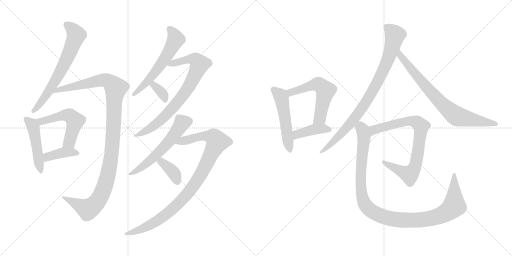
t = 0.00 s
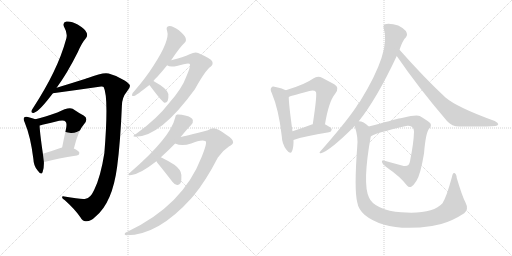
t = 2.82 s
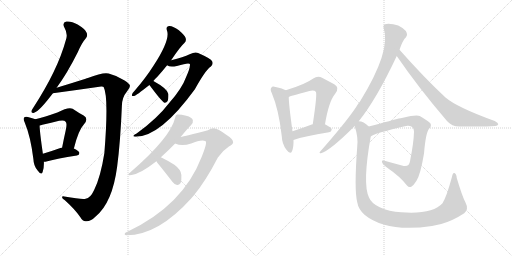
t = 5.65 s
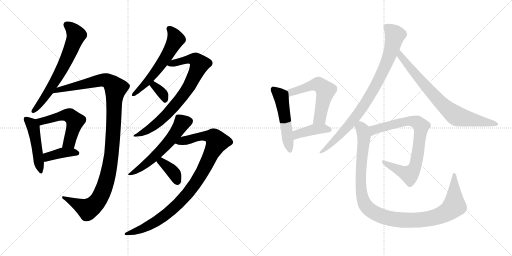
t = 8.47 s
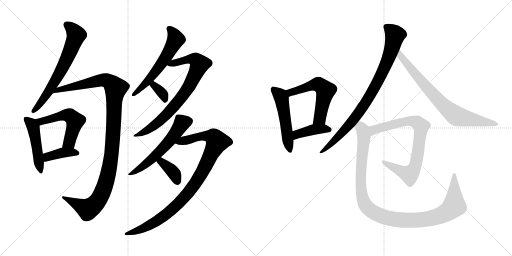
t = 11.30 s
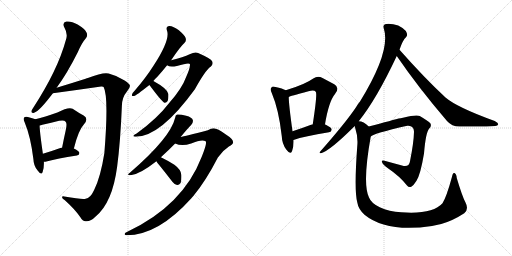
t = 14.12 s

The animated SVG that drew these frames (rendered in a browser with its animation timeline set to each time). Animation: 18 CSS @keyframes rules; one cycle of 14.12 s.

<svg version="1.1" viewBox="0 0 2048 1024" xmlns="http://www.w3.org/2000/svg">
  <g stroke="lightgray" stroke-dasharray="1,1" stroke-width="1" transform="scale(4, 4)">
    <line x1="0" y1="0" x2="256" y2="256"></line>
    <line x1="256" y1="0" x2="0" y2="256"></line>
    <line x1="128" y1="0" x2="128" y2="256"></line>
    <line x1="0" y1="128" x2="256" y2="128"></line>
    <line x1="256" y1="0" x2="512" y2="256"></line>
    <line x1="512" y1="0" x2="256" y2="256"></line>
    <line x1="384" y1="0" x2="384" y2="256"></line>
    <line x1="256" y1="128" x2="512" y2="128"></line>
  </g>
<g transform="scale(1, -1) translate(0, -850)">
   <style type="text/css">
    @keyframes keyframes0 {
      from {
       stroke: black;
       stroke-dashoffset: 662;
       stroke-width: 128;
       }
       68% {
       animation-timing-function: step-end;
       stroke: black;
       stroke-dashoffset: 0;
       stroke-width: 128;
       }
       to {
       stroke: black;
       stroke-width: 1024;
       }
       }
       #make-me-a-hanzi-animation-0 {
         animation: keyframes0 0.788737s both;
         animation-delay: 0.000000s;
         animation-timing-function: linear;
       }
    @keyframes keyframes1 {
      from {
       stroke: black;
       stroke-dashoffset: 1143;
       stroke-width: 128;
       }
       79% {
       animation-timing-function: step-end;
       stroke: black;
       stroke-dashoffset: 0;
       stroke-width: 128;
       }
       to {
       stroke: black;
       stroke-width: 1024;
       }
       }
       #make-me-a-hanzi-animation-1 {
         animation: keyframes1 1.180176s both;
         animation-delay: 0.788737s;
         animation-timing-function: linear;
       }
    @keyframes keyframes2 {
      from {
       stroke: black;
       stroke-dashoffset: 476;
       stroke-width: 128;
       }
       61% {
       animation-timing-function: step-end;
       stroke: black;
       stroke-dashoffset: 0;
       stroke-width: 128;
       }
       to {
       stroke: black;
       stroke-width: 1024;
       }
       }
       #make-me-a-hanzi-animation-2 {
         animation: keyframes2 0.637370s both;
         animation-delay: 1.968913s;
         animation-timing-function: linear;
       }
    @keyframes keyframes3 {
      from {
       stroke: black;
       stroke-dashoffset: 534;
       stroke-width: 128;
       }
       63% {
       animation-timing-function: step-end;
       stroke: black;
       stroke-dashoffset: 0;
       stroke-width: 128;
       }
       to {
       stroke: black;
       stroke-width: 1024;
       }
       }
       #make-me-a-hanzi-animation-3 {
         animation: keyframes3 0.684570s both;
         animation-delay: 2.606283s;
         animation-timing-function: linear;
       }
    @keyframes keyframes4 {
      from {
       stroke: black;
       stroke-dashoffset: 392;
       stroke-width: 128;
       }
       56% {
       animation-timing-function: step-end;
       stroke: black;
       stroke-dashoffset: 0;
       stroke-width: 128;
       }
       to {
       stroke: black;
       stroke-width: 1024;
       }
       }
       #make-me-a-hanzi-animation-4 {
         animation: keyframes4 0.569010s both;
         animation-delay: 3.290853s;
         animation-timing-function: linear;
       }
    @keyframes keyframes5 {
      from {
       stroke: black;
       stroke-dashoffset: 583;
       stroke-width: 128;
       }
       65% {
       animation-timing-function: step-end;
       stroke: black;
       stroke-dashoffset: 0;
       stroke-width: 128;
       }
       to {
       stroke: black;
       stroke-width: 1024;
       }
       }
       #make-me-a-hanzi-animation-5 {
         animation: keyframes5 0.724447s both;
         animation-delay: 3.859863s;
         animation-timing-function: linear;
       }
    @keyframes keyframes6 {
      from {
       stroke: black;
       stroke-dashoffset: 777;
       stroke-width: 128;
       }
       72% {
       animation-timing-function: step-end;
       stroke: black;
       stroke-dashoffset: 0;
       stroke-width: 128;
       }
       to {
       stroke: black;
       stroke-width: 1024;
       }
       }
       #make-me-a-hanzi-animation-6 {
         animation: keyframes6 0.882324s both;
         animation-delay: 4.584310s;
         animation-timing-function: linear;
       }
    @keyframes keyframes7 {
      from {
       stroke: black;
       stroke-dashoffset: 345;
       stroke-width: 128;
       }
       53% {
       animation-timing-function: step-end;
       stroke: black;
       stroke-dashoffset: 0;
       stroke-width: 128;
       }
       to {
       stroke: black;
       stroke-width: 1024;
       }
       }
       #make-me-a-hanzi-animation-7 {
         animation: keyframes7 0.530762s both;
         animation-delay: 5.466634s;
         animation-timing-function: linear;
       }
    @keyframes keyframes8 {
      from {
       stroke: black;
       stroke-dashoffset: 571;
       stroke-width: 128;
       }
       65% {
       animation-timing-function: step-end;
       stroke: black;
       stroke-dashoffset: 0;
       stroke-width: 128;
       }
       to {
       stroke: black;
       stroke-width: 1024;
       }
       }
       #make-me-a-hanzi-animation-8 {
         animation: keyframes8 0.714681s both;
         animation-delay: 5.997396s;
         animation-timing-function: linear;
       }
    @keyframes keyframes9 {
      from {
       stroke: black;
       stroke-dashoffset: 967;
       stroke-width: 128;
       }
       76% {
       animation-timing-function: step-end;
       stroke: black;
       stroke-dashoffset: 0;
       stroke-width: 128;
       }
       to {
       stroke: black;
       stroke-width: 1024;
       }
       }
       #make-me-a-hanzi-animation-9 {
         animation: keyframes9 1.036947s both;
         animation-delay: 6.712077s;
         animation-timing-function: linear;
       }
    @keyframes keyframes10 {
      from {
       stroke: black;
       stroke-dashoffset: 371;
       stroke-width: 128;
       }
       55% {
       animation-timing-function: step-end;
       stroke: black;
       stroke-dashoffset: 0;
       stroke-width: 128;
       }
       to {
       stroke: black;
       stroke-width: 1024;
       }
       }
       #make-me-a-hanzi-animation-10 {
         animation: keyframes10 0.551921s both;
         animation-delay: 7.749024s;
         animation-timing-function: linear;
       }
    @keyframes keyframes11 {
      from {
       stroke: black;
       stroke-dashoffset: 510;
       stroke-width: 128;
       }
       62% {
       animation-timing-function: step-end;
       stroke: black;
       stroke-dashoffset: 0;
       stroke-width: 128;
       }
       to {
       stroke: black;
       stroke-width: 1024;
       }
       }
       #make-me-a-hanzi-animation-11 {
         animation: keyframes11 0.665039s both;
         animation-delay: 8.300945s;
         animation-timing-function: linear;
       }
    @keyframes keyframes12 {
      from {
       stroke: black;
       stroke-dashoffset: 562;
       stroke-width: 128;
       }
       65% {
       animation-timing-function: step-end;
       stroke: black;
       stroke-dashoffset: 0;
       stroke-width: 128;
       }
       to {
       stroke: black;
       stroke-width: 1024;
       }
       }
       #make-me-a-hanzi-animation-12 {
         animation: keyframes12 0.707357s both;
         animation-delay: 8.965984s;
         animation-timing-function: linear;
       }
    @keyframes keyframes13 {
      from {
       stroke: black;
       stroke-dashoffset: 409;
       stroke-width: 128;
       }
       57% {
       animation-timing-function: step-end;
       stroke: black;
       stroke-dashoffset: 0;
       stroke-width: 128;
       }
       to {
       stroke: black;
       stroke-width: 1024;
       }
       }
       #make-me-a-hanzi-animation-13 {
         animation: keyframes13 0.582845s both;
         animation-delay: 9.673341s;
         animation-timing-function: linear;
       }
    @keyframes keyframes14 {
      from {
       stroke: black;
       stroke-dashoffset: 867;
       stroke-width: 128;
       }
       74% {
       animation-timing-function: step-end;
       stroke: black;
       stroke-dashoffset: 0;
       stroke-width: 128;
       }
       to {
       stroke: black;
       stroke-width: 1024;
       }
       }
       #make-me-a-hanzi-animation-14 {
         animation: keyframes14 0.955566s both;
         animation-delay: 10.256186s;
         animation-timing-function: linear;
       }
    @keyframes keyframes15 {
      from {
       stroke: black;
       stroke-dashoffset: 764;
       stroke-width: 128;
       }
       71% {
       animation-timing-function: step-end;
       stroke: black;
       stroke-dashoffset: 0;
       stroke-width: 128;
       }
       to {
       stroke: black;
       stroke-width: 1024;
       }
       }
       #make-me-a-hanzi-animation-15 {
         animation: keyframes15 0.871745s both;
         animation-delay: 11.211752s;
         animation-timing-function: linear;
       }
    @keyframes keyframes16 {
      from {
       stroke: black;
       stroke-dashoffset: 790;
       stroke-width: 128;
       }
       72% {
       animation-timing-function: step-end;
       stroke: black;
       stroke-dashoffset: 0;
       stroke-width: 128;
       }
       to {
       stroke: black;
       stroke-width: 1024;
       }
       }
       #make-me-a-hanzi-animation-16 {
         animation: keyframes16 0.892904s both;
         animation-delay: 12.083497s;
         animation-timing-function: linear;
       }
    @keyframes keyframes17 {
      from {
       stroke: black;
       stroke-dashoffset: 1097;
       stroke-width: 128;
       }
       78% {
       animation-timing-function: step-end;
       stroke: black;
       stroke-dashoffset: 0;
       stroke-width: 128;
       }
       to {
       stroke: black;
       stroke-width: 1024;
       }
       }
       #make-me-a-hanzi-animation-17 {
         animation: keyframes17 1.142741s both;
         animation-delay: 12.976401s;
         animation-timing-function: linear;
       }
</style>
<path d="M 226.5 499.0 Q 268.5 556.0 311.5 642.0 Q 327.5 679.0 343.5 697.0 Q 352.5 709.0 345.5 721.0 Q 341.5 733.0 310.5 752.0 Q 283.5 767.0 265.5 764.0 Q 247.5 760.0 257.5 740.0 Q 270.5 718.0 265.5 697.0 Q 246.5 627.0 213.5 560.0 Q 182.5 496.0 135.5 423.0 Q 128.5 413.0 125.5 406.0 Q 124.5 396.0 136.5 399.0 Q 157.5 405.0 211.5 477.0 L 226.5 499.0 Z" fill="lightgray"></path> 
<path d="M 342.5 55.0 Q 329.5 51.0 257.5 64.0 Q 247.5 67.0 248.5 61.0 Q 247.5 57.0 259.5 49.0 Q 302.5 10.0 321.5 -19.0 Q 331.5 -37.0 344.5 -35.0 Q 363.5 -36.0 382.5 -16.0 Q 449.5 39.0 468.5 183.0 Q 481.5 280.0 487.5 426.0 Q 487.5 460.0 508.5 485.0 Q 521.5 500.0 519.5 508.0 Q 518.5 515.0 498.5 528.0 Q 470.5 547.0 434.5 556.0 Q 412.5 562.0 351.5 538.0 Q 347.5 538.0 342.5 535.0 Q 285.5 517.0 226.5 499.0 C 197.5 490.0 181.5 473.0 211.5 477.0 Q 307.5 490.0 404.5 504.0 Q 411.5 505.0 414.5 502.0 Q 435.5 463.0 417.5 238.0 Q 402.5 142.0 376.5 90.0 Q 361.5 57.0 342.5 55.0 Z" fill="lightgray"></path> 
<path d="M 141.5 373.0 Q 131.5 377.0 111.5 382.0 Q 101.5 385.0 97.5 381.0 Q 91.5 375.0 98.5 361.0 Q 122.5 304.0 133.5 214.0 Q 134.5 186.0 150.5 168.0 Q 165.5 147.0 170.5 162.0 Q 176.5 177.0 175.5 203.0 L 171.5 235.0 Q 158.5 325.0 158.5 348.0 C 157.5 367.0 157.5 367.0 141.5 373.0 Z" fill="lightgray"></path> 
<path d="M 295.5 256.0 Q 313.5 329.0 334.5 351.0 Q 356.5 375.0 334.5 388.0 Q 315.5 398.0 290.5 415.0 Q 274.5 424.0 229.5 400.0 Q 178.5 382.0 141.5 373.0 C 112.5 366.0 129.5 340.0 158.5 348.0 Q 162.5 349.0 169.5 351.0 Q 206.5 360.0 236.5 367.0 Q 257.5 371.0 262.5 363.0 Q 269.5 357.0 262.5 327.0 Q 255.5 296.0 248.5 260.0 C 242.5 231.0 288.5 227.0 295.5 256.0 Z" fill="lightgray"></path> 
<path d="M 175.5 203.0 Q 181.5 203.0 189.5 205.0 Q 226.5 215.0 307.5 228.0 Q 317.5 229.0 317.5 238.0 Q 317.5 245.0 295.5 256.0 L 248.5 260.0 Q 245.5 260.0 244.5 259.0 Q 202.5 244.0 171.5 235.0 C 142.5 227.0 145.5 201.0 175.5 203.0 Z" fill="lightgray"></path> 
<path d="M 613.5 526.0 Q 620.5 535.0 629.5 543.0 Q 648.5 564.0 668.5 589.0 L 684.5 609.0 Q 720.5 663.0 737.5 678.0 Q 746.5 685.0 742.5 698.0 Q 739.5 708.0 715.5 729.0 Q 693.5 745.0 677.5 746.0 Q 661.5 745.0 668.5 726.0 Q 680.5 690.0 614.5 588.0 Q 583.5 539.0 538.5 487.0 Q 529.5 478.0 528.5 473.0 Q 524.5 464.0 536.5 466.0 Q 543.5 467.0 597.5 510.0 L 613.5 526.0 Z" fill="lightgray"></path> 
<path d="M 668.5 589.0 Q 678.5 580.0 707.5 586.0 Q 755.5 601.0 759.5 594.0 Q 762.5 582.0 744.5 542.0 Q 728.5 497.0 677.5 439.0 Q 628.5 375.0 546.5 316.0 Q 522.5 303.0 542.5 303.0 Q 641.5 303.0 779.5 493.0 Q 821.5 569.0 842.5 583.0 Q 854.5 593.0 848.5 605.0 Q 844.5 615.0 792.5 638.0 Q 780.5 644.0 758.5 633.0 Q 734.5 621.0 684.5 609.0 C 655.5 602.0 641.5 598.0 668.5 589.0 Z" fill="lightgray"></path> 
<path d="M 597.5 510.0 Q 600.5 506.0 607.5 497.0 Q 650.5 440.0 658.5 439.0 Q 665.5 438.0 670.5 446.0 Q 674.5 455.0 673.5 474.0 Q 670.5 495.0 613.5 526.0 C 587.5 540.0 579.5 534.0 597.5 510.0 Z" fill="lightgray"></path> 
<path d="M 643.5 221.0 Q 674.5 249.0 700.5 276.0 L 722.5 302.0 Q 750.5 336.0 764.5 350.0 Q 773.5 360.0 771.5 369.0 Q 768.5 381.0 744.5 387.0 Q 719.5 394.0 708.5 392.0 Q 701.5 391.0 700.5 379.0 Q 682.5 300.0 520.5 160.0 Q 501.5 147.0 526.5 150.0 Q 563.5 156.0 625.5 205.0 L 643.5 221.0 Z" fill="lightgray"></path> 
<path d="M 700.5 276.0 Q 727.5 264.0 764.5 276.0 Q 807.5 294.0 822.5 285.0 Q 829.5 279.0 806.5 222.0 Q 731.5 27.0 507.5 -78.0 Q 497.5 -82.0 498.5 -87.0 Q 499.5 -91.0 506.5 -91.0 Q 632.5 -91.0 765.5 57.0 Q 768.5 61.0 772.5 65.0 Q 821.5 123.0 871.5 220.0 Q 889.5 247.0 915.5 264.0 Q 931.5 271.0 932.5 281.0 Q 932.5 294.0 903.5 312.0 Q 869.5 337.0 854.5 337.0 Q 844.5 337.0 831.5 329.0 Q 738.5 305.0 722.5 302.0 C 693.5 295.0 671.5 284.0 700.5 276.0 Z" fill="lightgray"></path> 
<path d="M 625.5 205.0 Q 628.5 199.0 637.5 189.0 Q 662.5 158.0 689.5 123.0 Q 696.5 113.0 708.5 110.0 Q 715.5 109.0 722.5 118.0 Q 726.5 128.0 725.5 150.0 Q 724.5 171.0 697.5 191.0 Q 672.5 207.0 643.5 221.0 C 616.5 234.0 610.5 231.0 625.5 205.0 Z" fill="lightgray"></path> 
<path d="M 1143.0 489.0 Q 1131.0 496.0 1102.0 502.0 Q 1089.0 506.0 1086.0 500.0 Q 1079.0 494.0 1087.0 478.0 Q 1115.0 412.0 1127.0 306.0 Q 1128.0 275.0 1145.0 252.0 Q 1161.0 230.0 1168.0 245.0 Q 1175.0 261.0 1174.0 290.0 L 1170.0 325.0 Q 1155.0 433.0 1155.0 462.0 C 1154.0 484.0 1154.0 484.0 1143.0 489.0 Z" fill="lightgray"></path> 
<path d="M 1300.0 353.0 Q 1315.0 444.0 1340.0 474.0 Q 1361.0 499.0 1337.0 513.0 L 1290.0 538.0 Q 1271.0 548.0 1253.0 536.0 Q 1220.0 512.0 1143.0 489.0 C 1114.0 480.0 1127.0 451.0 1155.0 462.0 Q 1158.0 465.0 1234.0 485.0 Q 1256.0 492.0 1263.0 483.0 Q 1270.0 477.0 1251.0 353.0 C 1246.0 323.0 1295.0 323.0 1300.0 353.0 Z" fill="lightgray"></path> 
<path d="M 1174.0 290.0 Q 1216.0 305.0 1316.0 321.0 Q 1326.0 322.0 1327.0 332.0 Q 1327.0 339.0 1300.0 353.0 L 1251.0 353.0 Q 1248.0 353.0 1247.0 352.0 Q 1205.0 336.0 1170.0 325.0 C 1141.0 316.0 1146.0 280.0 1174.0 290.0 Z" fill="lightgray"></path> 
<path d="M 1435.0 365.0 Q 1507.0 455.0 1587.0 626.0 L 1598.0 651.0 Q 1611.0 690.0 1624.0 701.0 Q 1631.0 708.0 1627.0 718.0 Q 1624.0 728.0 1610.0 738.0 Q 1594.0 750.0 1573.0 753.0 Q 1551.0 757.0 1540.0 753.0 Q 1531.0 749.0 1535.0 737.0 Q 1565.0 647.0 1440.0 444.0 Q 1431.0 434.0 1424.0 421.0 Q 1384.0 361.0 1281.0 244.0 Q 1274.0 237.0 1284.0 237.0 Q 1320.0 247.0 1419.0 346.0 L 1435.0 365.0 Z" fill="lightgray"></path> 
<path d="M 1587.0 626.0 Q 1674.0 499.0 1788.0 366.0 Q 1807.0 344.0 1838.0 344.0 Q 1947.0 343.0 1981.0 346.0 Q 1991.0 347.0 1993.0 353.0 Q 1993.0 359.0 1979.0 366.0 Q 1829.0 420.0 1782.0 460.0 Q 1697.0 539.0 1598.0 651.0 C 1578.0 673.0 1570.0 651.0 1587.0 626.0 Z" fill="lightgray"></path> 
<path d="M 1483.0 304.0 Q 1493.0 316.0 1629.0 347.0 Q 1639.0 348.0 1645.0 344.0 Q 1655.0 340.0 1656.0 323.0 Q 1655.0 280.0 1640.0 205.0 Q 1637.0 183.0 1615.0 186.0 L 1538.0 207.0 Q 1525.0 210.0 1528.0 202.0 Q 1529.0 193.0 1553.0 176.0 Q 1599.0 145.0 1628.0 108.0 Q 1635.0 99.0 1645.0 103.0 Q 1652.0 106.0 1666.0 127.0 Q 1682.0 152.0 1696.0 236.0 Q 1703.0 321.0 1717.0 336.0 Q 1727.0 345.0 1722.0 356.0 Q 1713.0 366.0 1679.0 386.0 Q 1666.0 393.0 1612.0 379.0 Q 1603.0 379.0 1518.0 355.0 Q 1493.0 349.0 1475.0 344.0 C 1446.0 336.0 1456.0 290.0 1483.0 304.0 Z" fill="lightgray"></path> 
<path d="M 1862.0 40.0 Q 1849.0 64.0 1827.0 138.0 Q 1826.0 154.0 1818.0 158.0 Q 1811.0 161.0 1808.0 143.0 Q 1786.0 62.0 1770.0 37.0 Q 1731.0 -8.0 1605.0 1.0 Q 1556.0 4.0 1519.0 21.0 Q 1485.0 37.0 1476.0 60.0 Q 1449.0 115.0 1483.0 304.0 C 1488.0 334.0 1488.0 334.0 1475.0 344.0 Q 1454.0 365.0 1435.0 365.0 C 1412.0 373.0 1412.0 373.0 1419.0 346.0 Q 1419.0 345.0 1420.0 341.0 Q 1433.0 302.0 1429.0 265.0 Q 1416.0 90.0 1429.0 41.0 Q 1433.0 14.0 1458.0 -9.0 Q 1546.0 -81.0 1728.0 -54.0 L 1765.0 -46.0 Q 1811.0 -33.0 1857.0 -3.0 Q 1876.0 13.0 1862.0 40.0 Z" fill="lightgray"></path> 
      <clipPath id="make-me-a-hanzi-clip-0">
      <path d="M 226.5 499.0 Q 268.5 556.0 311.5 642.0 Q 327.5 679.0 343.5 697.0 Q 352.5 709.0 345.5 721.0 Q 341.5 733.0 310.5 752.0 Q 283.5 767.0 265.5 764.0 Q 247.5 760.0 257.5 740.0 Q 270.5 718.0 265.5 697.0 Q 246.5 627.0 213.5 560.0 Q 182.5 496.0 135.5 423.0 Q 128.5 413.0 125.5 406.0 Q 124.5 396.0 136.5 399.0 Q 157.5 405.0 211.5 477.0 L 226.5 499.0 Z" fill="lightgray"></path>
      </clipPath>
      <path clip-path="url(#make-me-a-hanzi-clip-0)" d="M 267.5 750.0 L 290.5 732.0 L 304.5 710.0 L 288.5 663.0 L 214.5 516.0 L 167.5 443.0 L 133.5 407.0 " fill="none" id="make-me-a-hanzi-animation-0" stroke-dasharray="534 1068" stroke-linecap="round"></path>

      <clipPath id="make-me-a-hanzi-clip-1">
      <path d="M 342.5 55.0 Q 329.5 51.0 257.5 64.0 Q 247.5 67.0 248.5 61.0 Q 247.5 57.0 259.5 49.0 Q 302.5 10.0 321.5 -19.0 Q 331.5 -37.0 344.5 -35.0 Q 363.5 -36.0 382.5 -16.0 Q 449.5 39.0 468.5 183.0 Q 481.5 280.0 487.5 426.0 Q 487.5 460.0 508.5 485.0 Q 521.5 500.0 519.5 508.0 Q 518.5 515.0 498.5 528.0 Q 470.5 547.0 434.5 556.0 Q 412.5 562.0 351.5 538.0 Q 347.5 538.0 342.5 535.0 Q 285.5 517.0 226.5 499.0 C 197.5 490.0 181.5 473.0 211.5 477.0 Q 307.5 490.0 404.5 504.0 Q 411.5 505.0 414.5 502.0 Q 435.5 463.0 417.5 238.0 Q 402.5 142.0 376.5 90.0 Q 361.5 57.0 342.5 55.0 Z" fill="lightgray"></path>
      </clipPath>
      <path clip-path="url(#make-me-a-hanzi-clip-1)" d="M 218.5 480.0 L 236.5 492.0 L 401.5 529.0 L 433.5 526.0 L 462.5 496.0 L 445.5 231.0 L 434.5 159.0 L 409.5 81.0 L 384.5 38.0 L 351.5 13.0 L 272.5 49.0 L 267.5 58.0 L 253.5 60.0 " fill="none" id="make-me-a-hanzi-animation-1" stroke-dasharray="1015 2030" stroke-linecap="round"></path>

      <clipPath id="make-me-a-hanzi-clip-2">
      <path d="M 141.5 373.0 Q 131.5 377.0 111.5 382.0 Q 101.5 385.0 97.5 381.0 Q 91.5 375.0 98.5 361.0 Q 122.5 304.0 133.5 214.0 Q 134.5 186.0 150.5 168.0 Q 165.5 147.0 170.5 162.0 Q 176.5 177.0 175.5 203.0 L 171.5 235.0 Q 158.5 325.0 158.5 348.0 C 157.5 367.0 157.5 367.0 141.5 373.0 Z" fill="lightgray"></path>
      </clipPath>
      <path clip-path="url(#make-me-a-hanzi-clip-2)" d="M 105.5 374.0 L 134.5 335.0 L 160.5 166.0 " fill="none" id="make-me-a-hanzi-animation-2" stroke-dasharray="348 696" stroke-linecap="round"></path>

      <clipPath id="make-me-a-hanzi-clip-3">
      <path d="M 295.5 256.0 Q 313.5 329.0 334.5 351.0 Q 356.5 375.0 334.5 388.0 Q 315.5 398.0 290.5 415.0 Q 274.5 424.0 229.5 400.0 Q 178.5 382.0 141.5 373.0 C 112.5 366.0 129.5 340.0 158.5 348.0 Q 162.5 349.0 169.5 351.0 Q 206.5 360.0 236.5 367.0 Q 257.5 371.0 262.5 363.0 Q 269.5 357.0 262.5 327.0 Q 255.5 296.0 248.5 260.0 C 242.5 231.0 288.5 227.0 295.5 256.0 Z" fill="lightgray"></path>
      </clipPath>
      <path clip-path="url(#make-me-a-hanzi-clip-3)" d="M 149.5 369.0 L 173.5 366.0 L 247.5 389.0 L 280.5 387.0 L 300.5 366.0 L 277.5 281.0 L 256.5 266.0 " fill="none" id="make-me-a-hanzi-animation-3" stroke-dasharray="406 812" stroke-linecap="round"></path>

      <clipPath id="make-me-a-hanzi-clip-4">
      <path d="M 175.5 203.0 Q 181.5 203.0 189.5 205.0 Q 226.5 215.0 307.5 228.0 Q 317.5 229.0 317.5 238.0 Q 317.5 245.0 295.5 256.0 L 248.5 260.0 Q 245.5 260.0 244.5 259.0 Q 202.5 244.0 171.5 235.0 C 142.5 227.0 145.5 201.0 175.5 203.0 Z" fill="lightgray"></path>
      </clipPath>
      <path clip-path="url(#make-me-a-hanzi-clip-4)" d="M 181.5 209.0 L 196.5 225.0 L 241.5 237.0 L 286.5 242.0 L 308.5 237.0 " fill="none" id="make-me-a-hanzi-animation-4" stroke-dasharray="264 528" stroke-linecap="round"></path>

      <clipPath id="make-me-a-hanzi-clip-5">
      <path d="M 613.5 526.0 Q 620.5 535.0 629.5 543.0 Q 648.5 564.0 668.5 589.0 L 684.5 609.0 Q 720.5 663.0 737.5 678.0 Q 746.5 685.0 742.5 698.0 Q 739.5 708.0 715.5 729.0 Q 693.5 745.0 677.5 746.0 Q 661.5 745.0 668.5 726.0 Q 680.5 690.0 614.5 588.0 Q 583.5 539.0 538.5 487.0 Q 529.5 478.0 528.5 473.0 Q 524.5 464.0 536.5 466.0 Q 543.5 467.0 597.5 510.0 L 613.5 526.0 Z" fill="lightgray"></path>
      </clipPath>
      <path clip-path="url(#make-me-a-hanzi-clip-5)" d="M 677.5 734.0 L 695.5 713.0 L 702.5 690.0 L 680.5 648.0 L 580.5 512.0 L 535.5 473.0 " fill="none" id="make-me-a-hanzi-animation-5" stroke-dasharray="455 910" stroke-linecap="round"></path>

      <clipPath id="make-me-a-hanzi-clip-6">
      <path d="M 668.5 589.0 Q 678.5 580.0 707.5 586.0 Q 755.5 601.0 759.5 594.0 Q 762.5 582.0 744.5 542.0 Q 728.5 497.0 677.5 439.0 Q 628.5 375.0 546.5 316.0 Q 522.5 303.0 542.5 303.0 Q 641.5 303.0 779.5 493.0 Q 821.5 569.0 842.5 583.0 Q 854.5 593.0 848.5 605.0 Q 844.5 615.0 792.5 638.0 Q 780.5 644.0 758.5 633.0 Q 734.5 621.0 684.5 609.0 C 655.5 602.0 641.5 598.0 668.5 589.0 Z" fill="lightgray"></path>
      </clipPath>
      <path clip-path="url(#make-me-a-hanzi-clip-6)" d="M 675.5 592.0 L 774.5 614.0 L 789.5 606.0 L 797.5 591.0 L 752.5 498.0 L 687.5 414.0 L 606.5 340.0 L 547.5 309.0 " fill="none" id="make-me-a-hanzi-animation-6" stroke-dasharray="649 1298" stroke-linecap="round"></path>

      <clipPath id="make-me-a-hanzi-clip-7">
      <path d="M 597.5 510.0 Q 600.5 506.0 607.5 497.0 Q 650.5 440.0 658.5 439.0 Q 665.5 438.0 670.5 446.0 Q 674.5 455.0 673.5 474.0 Q 670.5 495.0 613.5 526.0 C 587.5 540.0 579.5 534.0 597.5 510.0 Z" fill="lightgray"></path>
      </clipPath>
      <path clip-path="url(#make-me-a-hanzi-clip-7)" d="M 604.5 511.0 L 618.5 509.0 L 650.5 475.0 L 660.5 449.0 " fill="none" id="make-me-a-hanzi-animation-7" stroke-dasharray="217 434" stroke-linecap="round"></path>

      <clipPath id="make-me-a-hanzi-clip-8">
      <path d="M 643.5 221.0 Q 674.5 249.0 700.5 276.0 L 722.5 302.0 Q 750.5 336.0 764.5 350.0 Q 773.5 360.0 771.5 369.0 Q 768.5 381.0 744.5 387.0 Q 719.5 394.0 708.5 392.0 Q 701.5 391.0 700.5 379.0 Q 682.5 300.0 520.5 160.0 Q 501.5 147.0 526.5 150.0 Q 563.5 156.0 625.5 205.0 L 643.5 221.0 Z" fill="lightgray"></path>
      </clipPath>
      <path clip-path="url(#make-me-a-hanzi-clip-8)" d="M 757.5 366.0 L 728.5 358.0 L 678.5 287.0 L 626.5 231.0 L 580.5 191.0 L 529.5 159.0 " fill="none" id="make-me-a-hanzi-animation-8" stroke-dasharray="443 886" stroke-linecap="round"></path>

      <clipPath id="make-me-a-hanzi-clip-9">
      <path d="M 700.5 276.0 Q 727.5 264.0 764.5 276.0 Q 807.5 294.0 822.5 285.0 Q 829.5 279.0 806.5 222.0 Q 731.5 27.0 507.5 -78.0 Q 497.5 -82.0 498.5 -87.0 Q 499.5 -91.0 506.5 -91.0 Q 632.5 -91.0 765.5 57.0 Q 768.5 61.0 772.5 65.0 Q 821.5 123.0 871.5 220.0 Q 889.5 247.0 915.5 264.0 Q 931.5 271.0 932.5 281.0 Q 932.5 294.0 903.5 312.0 Q 869.5 337.0 854.5 337.0 Q 844.5 337.0 831.5 329.0 Q 738.5 305.0 722.5 302.0 C 693.5 295.0 671.5 284.0 700.5 276.0 Z" fill="lightgray"></path>
      </clipPath>
      <path clip-path="url(#make-me-a-hanzi-clip-9)" d="M 707.5 278.0 L 825.5 307.0 L 854.5 300.0 L 868.5 282.0 L 804.5 153.0 L 728.5 50.0 L 673.5 0.0 L 611.5 -44.0 L 550.5 -73.0 L 504.5 -84.0 " fill="none" id="make-me-a-hanzi-animation-9" stroke-dasharray="839 1678" stroke-linecap="round"></path>

      <clipPath id="make-me-a-hanzi-clip-10">
      <path d="M 625.5 205.0 Q 628.5 199.0 637.5 189.0 Q 662.5 158.0 689.5 123.0 Q 696.5 113.0 708.5 110.0 Q 715.5 109.0 722.5 118.0 Q 726.5 128.0 725.5 150.0 Q 724.5 171.0 697.5 191.0 Q 672.5 207.0 643.5 221.0 C 616.5 234.0 610.5 231.0 625.5 205.0 Z" fill="lightgray"></path>
      </clipPath>
      <path clip-path="url(#make-me-a-hanzi-clip-10)" d="M 633.5 205.0 L 656.5 195.0 L 687.5 167.0 L 700.5 150.0 L 708.5 125.0 " fill="none" id="make-me-a-hanzi-animation-10" stroke-dasharray="243 486" stroke-linecap="round"></path>

      <clipPath id="make-me-a-hanzi-clip-11">
      <path d="M 1143.0 489.0 Q 1131.0 496.0 1102.0 502.0 Q 1089.0 506.0 1086.0 500.0 Q 1079.0 494.0 1087.0 478.0 Q 1115.0 412.0 1127.0 306.0 Q 1128.0 275.0 1145.0 252.0 Q 1161.0 230.0 1168.0 245.0 Q 1175.0 261.0 1174.0 290.0 L 1170.0 325.0 Q 1155.0 433.0 1155.0 462.0 C 1154.0 484.0 1154.0 484.0 1143.0 489.0 Z" fill="lightgray"></path>
      </clipPath>
      <path clip-path="url(#make-me-a-hanzi-clip-11)" d="M 1095.0 492.0 L 1126.0 457.0 L 1157.0 252.0 " fill="none" id="make-me-a-hanzi-animation-11" stroke-dasharray="382 764" stroke-linecap="round"></path>

      <clipPath id="make-me-a-hanzi-clip-12">
      <path d="M 1300.0 353.0 Q 1315.0 444.0 1340.0 474.0 Q 1361.0 499.0 1337.0 513.0 L 1290.0 538.0 Q 1271.0 548.0 1253.0 536.0 Q 1220.0 512.0 1143.0 489.0 C 1114.0 480.0 1127.0 451.0 1155.0 462.0 Q 1158.0 465.0 1234.0 485.0 Q 1256.0 492.0 1263.0 483.0 Q 1270.0 477.0 1251.0 353.0 C 1246.0 323.0 1295.0 323.0 1300.0 353.0 Z" fill="lightgray"></path>
      </clipPath>
      <path clip-path="url(#make-me-a-hanzi-clip-12)" d="M 1153.0 469.0 L 1174.0 485.0 L 1249.0 509.0 L 1274.0 512.0 L 1292.0 500.0 L 1302.0 488.0 L 1279.0 377.0 L 1257.0 365.0 " fill="none" id="make-me-a-hanzi-animation-12" stroke-dasharray="434 868" stroke-linecap="round"></path>

      <clipPath id="make-me-a-hanzi-clip-13">
      <path d="M 1174.0 290.0 Q 1216.0 305.0 1316.0 321.0 Q 1326.0 322.0 1327.0 332.0 Q 1327.0 339.0 1300.0 353.0 L 1251.0 353.0 Q 1248.0 353.0 1247.0 352.0 Q 1205.0 336.0 1170.0 325.0 C 1141.0 316.0 1146.0 280.0 1174.0 290.0 Z" fill="lightgray"></path>
      </clipPath>
      <path clip-path="url(#make-me-a-hanzi-clip-13)" d="M 1177.0 296.0 L 1189.0 313.0 L 1254.0 332.0 L 1294.0 336.0 L 1318.0 330.0 " fill="none" id="make-me-a-hanzi-animation-13" stroke-dasharray="281 562" stroke-linecap="round"></path>

      <clipPath id="make-me-a-hanzi-clip-14">
      <path d="M 1435.0 365.0 Q 1507.0 455.0 1587.0 626.0 L 1598.0 651.0 Q 1611.0 690.0 1624.0 701.0 Q 1631.0 708.0 1627.0 718.0 Q 1624.0 728.0 1610.0 738.0 Q 1594.0 750.0 1573.0 753.0 Q 1551.0 757.0 1540.0 753.0 Q 1531.0 749.0 1535.0 737.0 Q 1565.0 647.0 1440.0 444.0 Q 1431.0 434.0 1424.0 421.0 Q 1384.0 361.0 1281.0 244.0 Q 1274.0 237.0 1284.0 237.0 Q 1320.0 247.0 1419.0 346.0 L 1435.0 365.0 Z" fill="lightgray"></path>
      </clipPath>
      <path clip-path="url(#make-me-a-hanzi-clip-14)" d="M 1545.0 743.0 L 1580.0 709.0 L 1559.0 629.0 L 1522.0 544.0 L 1460.0 435.0 L 1416.0 373.0 L 1329.0 278.0 L 1286.0 242.0 " fill="none" id="make-me-a-hanzi-animation-14" stroke-dasharray="739 1478" stroke-linecap="round"></path>

      <clipPath id="make-me-a-hanzi-clip-15">
      <path d="M 1587.0 626.0 Q 1674.0 499.0 1788.0 366.0 Q 1807.0 344.0 1838.0 344.0 Q 1947.0 343.0 1981.0 346.0 Q 1991.0 347.0 1993.0 353.0 Q 1993.0 359.0 1979.0 366.0 Q 1829.0 420.0 1782.0 460.0 Q 1697.0 539.0 1598.0 651.0 C 1578.0 673.0 1570.0 651.0 1587.0 626.0 Z" fill="lightgray"></path>
      </clipPath>
      <path clip-path="url(#make-me-a-hanzi-clip-15)" d="M 1601.0 642.0 L 1601.0 627.0 L 1648.0 569.0 L 1762.0 440.0 L 1811.0 396.0 L 1850.0 379.0 L 1985.0 353.0 " fill="none" id="make-me-a-hanzi-animation-15" stroke-dasharray="636 1272" stroke-linecap="round"></path>

      <clipPath id="make-me-a-hanzi-clip-16">
      <path d="M 1483.0 304.0 Q 1493.0 316.0 1629.0 347.0 Q 1639.0 348.0 1645.0 344.0 Q 1655.0 340.0 1656.0 323.0 Q 1655.0 280.0 1640.0 205.0 Q 1637.0 183.0 1615.0 186.0 L 1538.0 207.0 Q 1525.0 210.0 1528.0 202.0 Q 1529.0 193.0 1553.0 176.0 Q 1599.0 145.0 1628.0 108.0 Q 1635.0 99.0 1645.0 103.0 Q 1652.0 106.0 1666.0 127.0 Q 1682.0 152.0 1696.0 236.0 Q 1703.0 321.0 1717.0 336.0 Q 1727.0 345.0 1722.0 356.0 Q 1713.0 366.0 1679.0 386.0 Q 1666.0 393.0 1612.0 379.0 Q 1603.0 379.0 1518.0 355.0 Q 1493.0 349.0 1475.0 344.0 C 1446.0 336.0 1456.0 290.0 1483.0 304.0 Z" fill="lightgray"></path>
      </clipPath>
      <path clip-path="url(#make-me-a-hanzi-clip-16)" d="M 1486.0 314.0 L 1496.0 331.0 L 1626.0 366.0 L 1658.0 364.0 L 1684.0 345.0 L 1663.0 195.0 L 1645.0 159.0 L 1638.0 153.0 L 1611.0 161.0 L 1535.0 201.0 " fill="none" id="make-me-a-hanzi-animation-16" stroke-dasharray="662 1324" stroke-linecap="round"></path>

      <clipPath id="make-me-a-hanzi-clip-17">
      <path d="M 1862.0 40.0 Q 1849.0 64.0 1827.0 138.0 Q 1826.0 154.0 1818.0 158.0 Q 1811.0 161.0 1808.0 143.0 Q 1786.0 62.0 1770.0 37.0 Q 1731.0 -8.0 1605.0 1.0 Q 1556.0 4.0 1519.0 21.0 Q 1485.0 37.0 1476.0 60.0 Q 1449.0 115.0 1483.0 304.0 C 1488.0 334.0 1488.0 334.0 1475.0 344.0 Q 1454.0 365.0 1435.0 365.0 C 1412.0 373.0 1412.0 373.0 1419.0 346.0 Q 1419.0 345.0 1420.0 341.0 Q 1433.0 302.0 1429.0 265.0 Q 1416.0 90.0 1429.0 41.0 Q 1433.0 14.0 1458.0 -9.0 Q 1546.0 -81.0 1728.0 -54.0 L 1765.0 -46.0 Q 1811.0 -33.0 1857.0 -3.0 Q 1876.0 13.0 1862.0 40.0 Z" fill="lightgray"></path>
      </clipPath>
      <path clip-path="url(#make-me-a-hanzi-clip-17)" d="M 1429.0 345.0 L 1451.0 331.0 L 1457.0 297.0 L 1443.0 153.0 L 1449.0 64.0 L 1460.0 33.0 L 1473.0 16.0 L 1519.0 -12.0 L 1581.0 -28.0 L 1643.0 -31.0 L 1716.0 -25.0 L 1784.0 -1.0 L 1817.0 29.0 L 1817.0 151.0 " fill="none" id="make-me-a-hanzi-animation-17" stroke-dasharray="969 1938" stroke-linecap="round"></path>

</g>
</svg>
